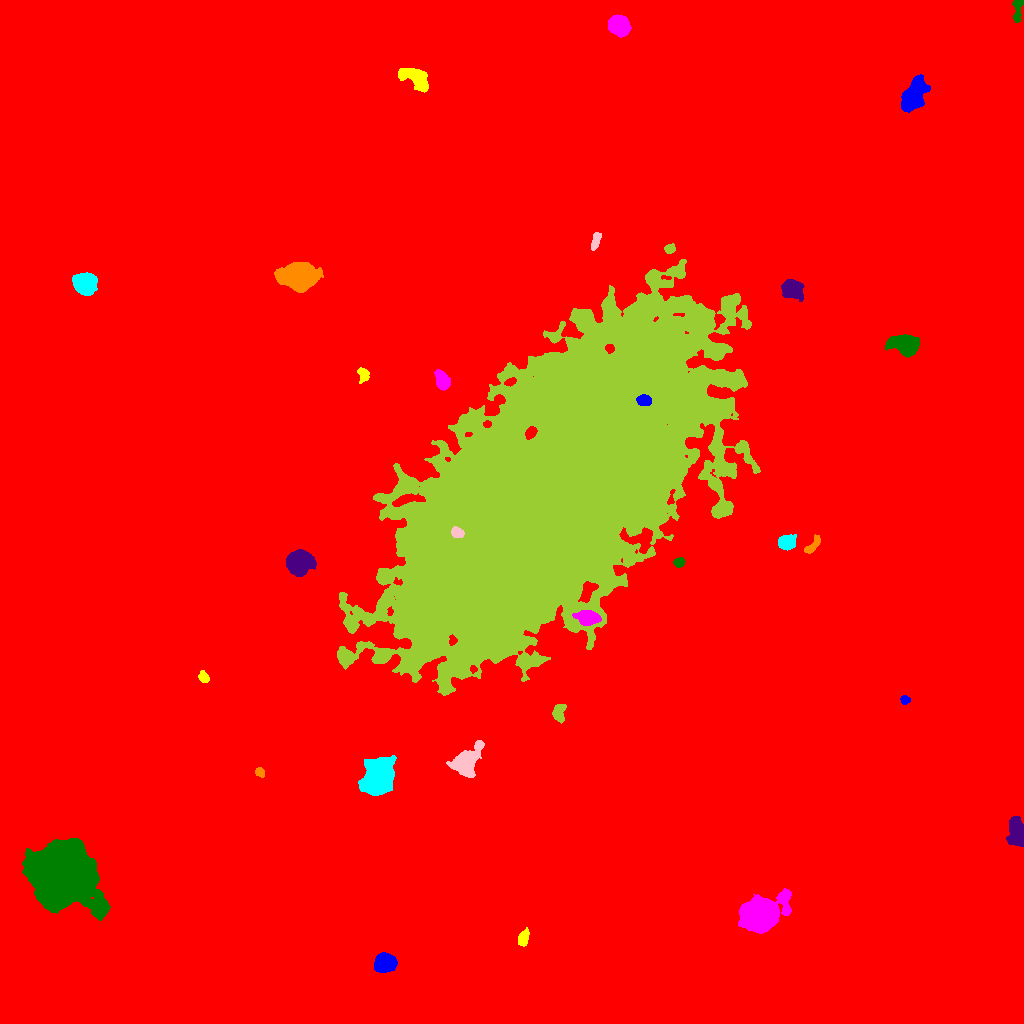

Data behind this chart, as committed beside it:
ID, X, Y, A, B, theta, total_flux, mu_max, mu_median, mu_mean, R_fwhm, R_e, R10, R90, x_start, x_end, y_start, y_end, area, greylevel
0, 523, 513.5, 298.3, 279.3, 0.8969, 4191643, 26.0, 3.0, 4.421, 116.4, 251.9, 92.81, 420.1, 0, 1023, 0, 1023, 948109, 4.421
1, 384.4, 60.92, 4.594, 3.963, 0.208, 7251, 55.0, 15.0, 18.36, 5.781, 5.412, 2.111, 8.849, 374, 397, 51, 71, 395, 32.36
2, 523.4, 85.55, 3.877, 2.266, 1.299, 1310, 19.0, 7.0, 8.086, 4.406, 3.7, 1.493, 6.024, 518, 529, 77, 96, 162, 22.09
3, 760, 109.6, 7.92, 6.58, 0.3618, 52661, 182.0, 16.0, 35.53, 7.818, 8.195, 3.141, 14.82, 738, 791, 90, 135, 1482, 49.53
4, 62.67, 148.4, 14.27, 11.87, -0.5737, 181030, 238.0, 21.0, 39.94, 10.72, 14.33, 4.983, 27.96, 22, 110, 103, 185, 4532, 53.94
5, 1017, 191.3, 6.743, 3.835, -1.447, 4184, 23.0, 9.0, 9.685, 7.047, 6.155, 2.459, 9.982, 1006, 1023, 177, 207, 432, 22.69
6, 260, 251.4, 2.627, 2.01, -0.8397, 446.0, 10.0, 6.0, 5.186, 4.146, 2.932, 1.128, 4.406, 255, 264, 246, 256, 86, 19.19
7, 377.4, 244.3, 7.784, 6.29, 1.042, 23706, 76.0, 14.0, 20.89, 8.63, 8.368, 3.241, 14.45, 358, 396, 228, 268, 1135, 35.89
8, 465.7, 261.2, 7.944, 5.034, 0.8738, 7188, 35.0, 7.0, 10.62, 6.628, 6.723, 2.585, 11.98, 446, 484, 246, 283, 677, 23.62
9, 558.5, 311.1, 4.76, 2.716, 1.419, 451.0, 5.0, 2.0, 2.255, 5.528, 4.37, 1.784, 6.507, 552, 566, 300, 319, 200, 17.25
10, 372.9, 316.1, 4.726, 2.417, -0.07805, 585.0, 10.0, 2.0, 2.94, 3.29, 3.909, 1.382, 6.723, 358, 381, 310, 322, 199, 21.94
11, 904.8, 323.6, 2.308, 2.066, -0.4241, 404.0, 10.0, 5.0, 4.988, 3.613, 2.764, 1.128, 4.37, 900, 910, 319, 328, 81, 18.99
12, 203.8, 345.4, 2.694, 2.098, -0.9463, 359.0, 8.0, 3.0, 3.234, 3.909, 2.932, 1.128, 4.72, 198, 209, 341, 353, 111, 18.23
13, 587.8, 405.6, 5.447, 3.316, -0.09753, 4331, 29.0, 12.0, 13.12, 6.457, 5.412, 2.185, 8.63, 572, 601, 398, 413, 330, 43.12
14, 679.1, 461, 2.609, 2.064, 0.2435, 503.0, 11.0, 4.0, 4.931, 3.613, 2.932, 1.128, 4.72, 673, 685, 456, 466, 102, 23.93
15, 298.4, 460.9, 5.355, 4.966, 0.2725, 16665, 83.0, 19.0, 27.01, 7.269, 6.408, 2.523, 10.72, 286, 316, 447, 474, 617, 44.01
16, 812, 477.3, 5.678, 2.217, 0.8548, 685.0, 9.0, 4.0, 4.228, 4.297, 3.949, 1.493, 6.333, 804, 820, 470, 489, 162, 20.23
17, 786.6, 481.3, 3.884, 3.211, 0.2612, 2632, 26.0, 9.0, 10.53, 5.352, 4.514, 1.784, 7.247, 778, 796, 473, 489, 250, 24.53
18, 456.5, 491.2, 2.901, 2.292, -0.3557, 754.0, 16.0, 5.0, 5.937, 3.785, 3.241, 1.262, 5.202, 451, 464, 486, 497, 127, 58.94
19, 551.9, 535, 98.85, 46.67, 0.8394, 1452140, 113.0, 14.0, 17.27, 9.674, 83.27, 32.28, 135.5, 337, 760, 328, 764, 84096, 30.27
20, 530.8, 590.7, 2.925, 2.058, 0.8909, 829.0, 18.0, 6.0, 6.579, 3.656, 3.141, 1.128, 4.983, 525, 537, 584, 597, 126, 60.58
21, 643.8, 623, 3.28, 2.543, -0.09368, 986.0, 15.0, 6.0, 6.403, 4.26, 3.7, 1.493, 5.89, 636, 651, 618, 629, 154, 53.4
22, 363.2, 649.3, 3.418, 2.695, -1.311, 591.0, 9.0, 4.0, 4.104, 4.107, 3.568, 1.382, 5.781, 357, 369, 640, 656, 144, 18.1
23, 441.9, 643.3, 4.647, 2.938, -1.108, 1594, 14.0, 6.0, 6.276, 6.283, 4.787, 1.871, 7.356, 434, 450, 633, 654, 254, 22.28
24, 905.8, 678.7, 6.629, 4.308, -0.2031, 5592, 29.0, 8.0, 10.06, 6.723, 6.383, 2.523, 10.73, 885, 919, 666, 689, 556, 24.06
25, 791.9, 734.4, 4.938, 4.103, -0.2592, 3773, 26.0, 8.0, 9.576, 6.18, 5.614, 2.185, 9.132, 781, 804, 722, 744, 394, 23.58
26, 299.1, 747.3, 7.7, 5.509, -0.02197, 26522, 96.0, 16.0, 25.7, 7.858, 7.818, 3.038, 13.8, 274, 323, 731, 761, 1032, 39.7
27, 85.1, 739.7, 4.902, 4.639, -0.5736, 9020, 51.0, 15.0, 18.64, 6.91, 6.05, 2.394, 9.837, 72, 97, 728, 751, 484, 32.64
28, 595.6, 782.6, 4.861, 1.816, 1.293, 414.0, 6.0, 3.0, 2.915, 5.171, 3.785, 1.596, 5.726, 591, 601, 773, 791, 142, 17.92
29, 669.6, 774.4, 2.369, 2.082, 0.165, 395.0, 11.0, 3.0, 4.031, 2.877, 2.764, 0.9772, 4.549, 664, 675, 770, 780, 98, 21.03
30, 564.4, 918.3, 4.724, 2.016, 1.38, 461.0, 6.0, 3.0, 3.013, 5.14, 3.656, 1.493, 5.642, 557, 569, 910, 928, 153, 18.01
31, 914.3, 928.4, 8.57, 4.463, 1.121, 7283, 25.0, 10.0, 10.65, 9.202, 7.818, 3.141, 12.28, 901, 930, 911, 949, 684, 24.65
32, 415.6, 945.4, 8.223, 4.342, -0.5538, 3519, 16.0, 8.0, 7.347, 8.921, 7.024, 2.764, 10.54, 398, 428, 931, 955, 479, 21.35
33, 619.1, 997.3, 4.818, 4.148, -0.6743, 6757, 41.0, 15.0, 16.44, 6.77, 5.754, 2.326, 9.167, 608, 631, 986, 1009, 411, 30.44
34, 1018, 1015, 7.111, 2.269, 1.487, 508.0, 8.0, 2.0, 2.822, 4.478, 3.785, 1.382, 6.129, 1012, 1023, 1001, 1023, 180, 17.82
